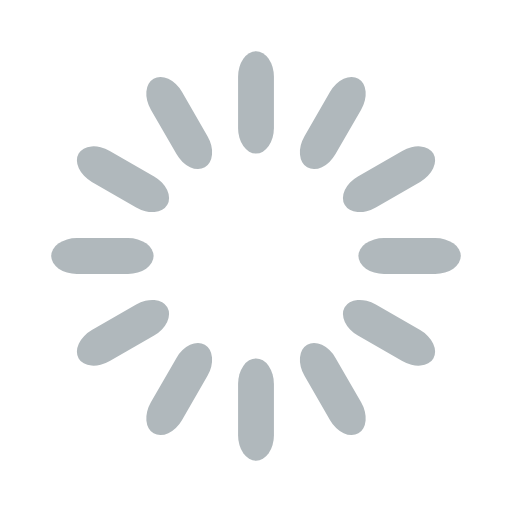
t = 0.00 s
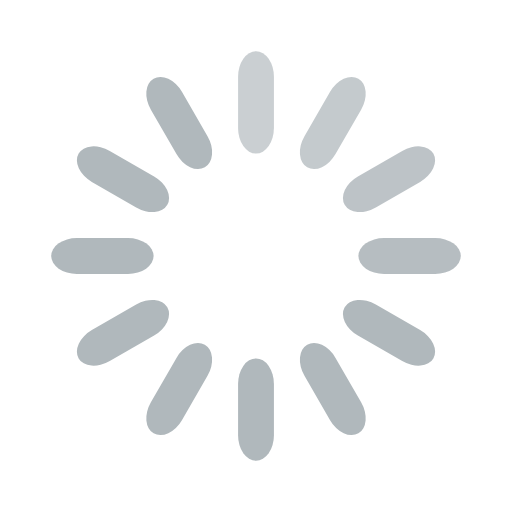
t = 0.33 s
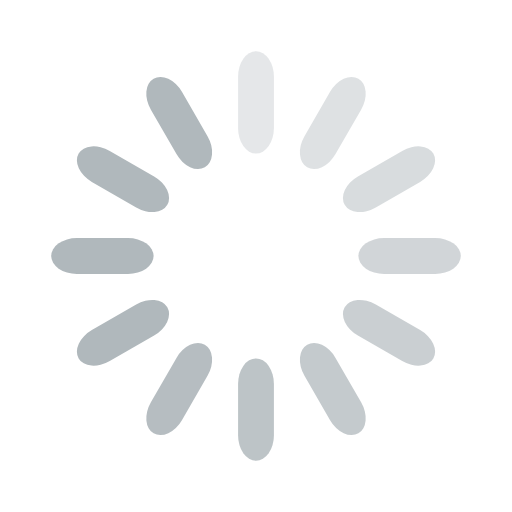
t = 0.67 s
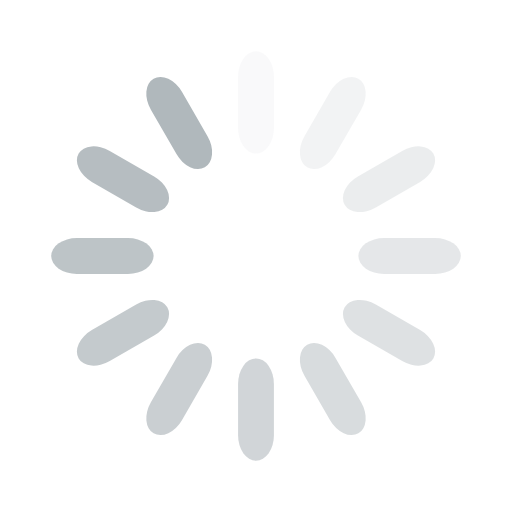
t = 0.92 s
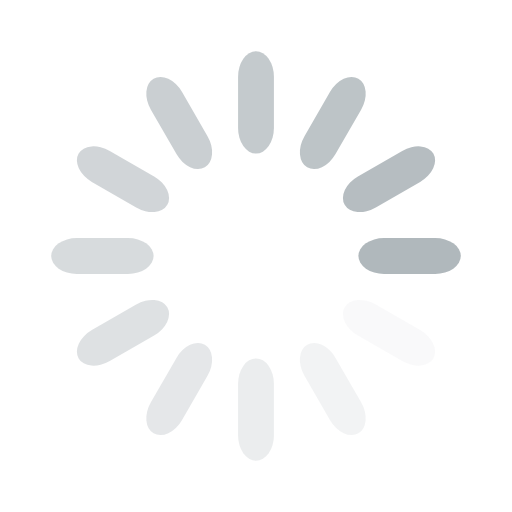
t = 1.25 s
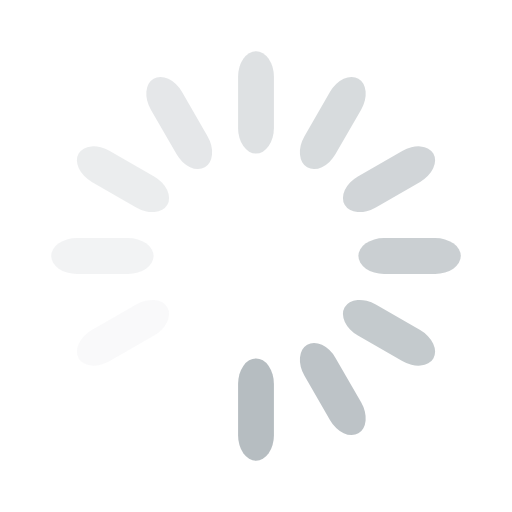
t = 1.58 s

The animated SVG that drew these frames (rendered in a browser with its animation timeline set to each time). Animation: 12 SMIL elements (animate=12); one cycle of 1.92 s, repeats indefinitely.

<svg width='114px' height='114px' xmlns="http://www.w3.org/2000/svg" viewBox="0 0 100 100" preserveAspectRatio="xMidYMid" class="uil-default"><rect x="0" y="0" width="100" height="100" fill="none" class="bk"></rect><rect  x='46.5' y='40' width='7' height='20' rx='5' ry='5' fill='#b0b8bc' transform='rotate(0 50 50) translate(0 -30)'>  <animate attributeName='opacity' from='1' to='0' dur='1s' begin='0s' repeatCount='indefinite'/></rect><rect  x='46.5' y='40' width='7' height='20' rx='5' ry='5' fill='#b0b8bc' transform='rotate(30 50 50) translate(0 -30)'>  <animate attributeName='opacity' from='1' to='0' dur='1s' begin='0.08333333333333333s' repeatCount='indefinite'/></rect><rect  x='46.5' y='40' width='7' height='20' rx='5' ry='5' fill='#b0b8bc' transform='rotate(60 50 50) translate(0 -30)'>  <animate attributeName='opacity' from='1' to='0' dur='1s' begin='0.16666666666666666s' repeatCount='indefinite'/></rect><rect  x='46.5' y='40' width='7' height='20' rx='5' ry='5' fill='#b0b8bc' transform='rotate(90 50 50) translate(0 -30)'>  <animate attributeName='opacity' from='1' to='0' dur='1s' begin='0.25s' repeatCount='indefinite'/></rect><rect  x='46.5' y='40' width='7' height='20' rx='5' ry='5' fill='#b0b8bc' transform='rotate(120 50 50) translate(0 -30)'>  <animate attributeName='opacity' from='1' to='0' dur='1s' begin='0.3333333333333333s' repeatCount='indefinite'/></rect><rect  x='46.5' y='40' width='7' height='20' rx='5' ry='5' fill='#b0b8bc' transform='rotate(150 50 50) translate(0 -30)'>  <animate attributeName='opacity' from='1' to='0' dur='1s' begin='0.4166666666666667s' repeatCount='indefinite'/></rect><rect  x='46.5' y='40' width='7' height='20' rx='5' ry='5' fill='#b0b8bc' transform='rotate(180 50 50) translate(0 -30)'>  <animate attributeName='opacity' from='1' to='0' dur='1s' begin='0.5s' repeatCount='indefinite'/></rect><rect  x='46.5' y='40' width='7' height='20' rx='5' ry='5' fill='#b0b8bc' transform='rotate(210 50 50) translate(0 -30)'>  <animate attributeName='opacity' from='1' to='0' dur='1s' begin='0.5833333333333334s' repeatCount='indefinite'/></rect><rect  x='46.5' y='40' width='7' height='20' rx='5' ry='5' fill='#b0b8bc' transform='rotate(240 50 50) translate(0 -30)'>  <animate attributeName='opacity' from='1' to='0' dur='1s' begin='0.6666666666666666s' repeatCount='indefinite'/></rect><rect  x='46.5' y='40' width='7' height='20' rx='5' ry='5' fill='#b0b8bc' transform='rotate(270 50 50) translate(0 -30)'>  <animate attributeName='opacity' from='1' to='0' dur='1s' begin='0.75s' repeatCount='indefinite'/></rect><rect  x='46.5' y='40' width='7' height='20' rx='5' ry='5' fill='#b0b8bc' transform='rotate(300 50 50) translate(0 -30)'>  <animate attributeName='opacity' from='1' to='0' dur='1s' begin='0.8333333333333334s' repeatCount='indefinite'/></rect><rect  x='46.5' y='40' width='7' height='20' rx='5' ry='5' fill='#b0b8bc' transform='rotate(330 50 50) translate(0 -30)'>  <animate attributeName='opacity' from='1' to='0' dur='1s' begin='0.9166666666666666s' repeatCount='indefinite'/></rect></svg>
